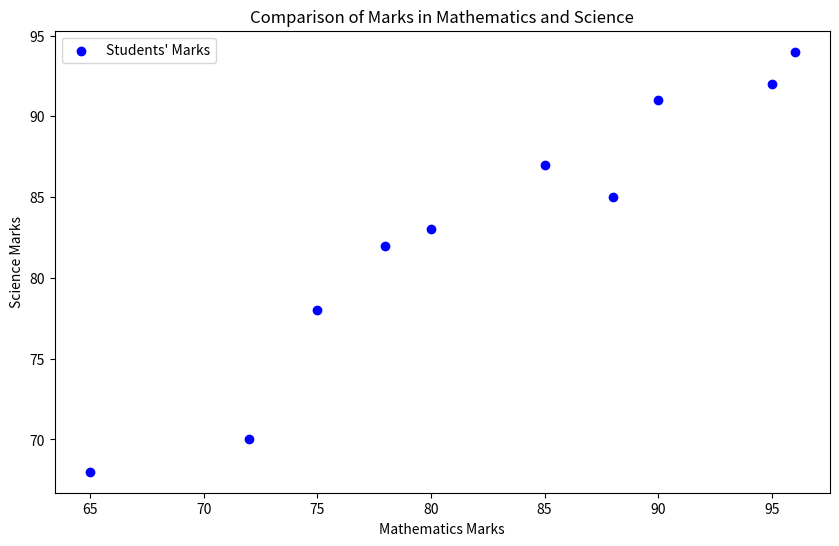

This chart was generated by the following Python code:
import matplotlib.pyplot as plt

students = ["Student 1", "Student 2", "Student 3", "Student 4", "Student 5",
            "Student 6", "Student 7", "Student 8", "Student 9", "Student 10"]
math_marks = [78, 85, 96, 72, 88, 90, 65, 75, 80, 95]
science_marks = [82, 87, 94, 70, 85, 91, 68, 78, 83, 92]

plt.figure(figsize=(10, 6))
plt.scatter(math_marks, science_marks, color='blue', label="Students' Marks")

plt.title("Comparison of Marks in Mathematics and Science")
plt.xlabel("Mathematics Marks")
plt.ylabel("Science Marks")

plt.legend(loc="upper left")

plt.show()
